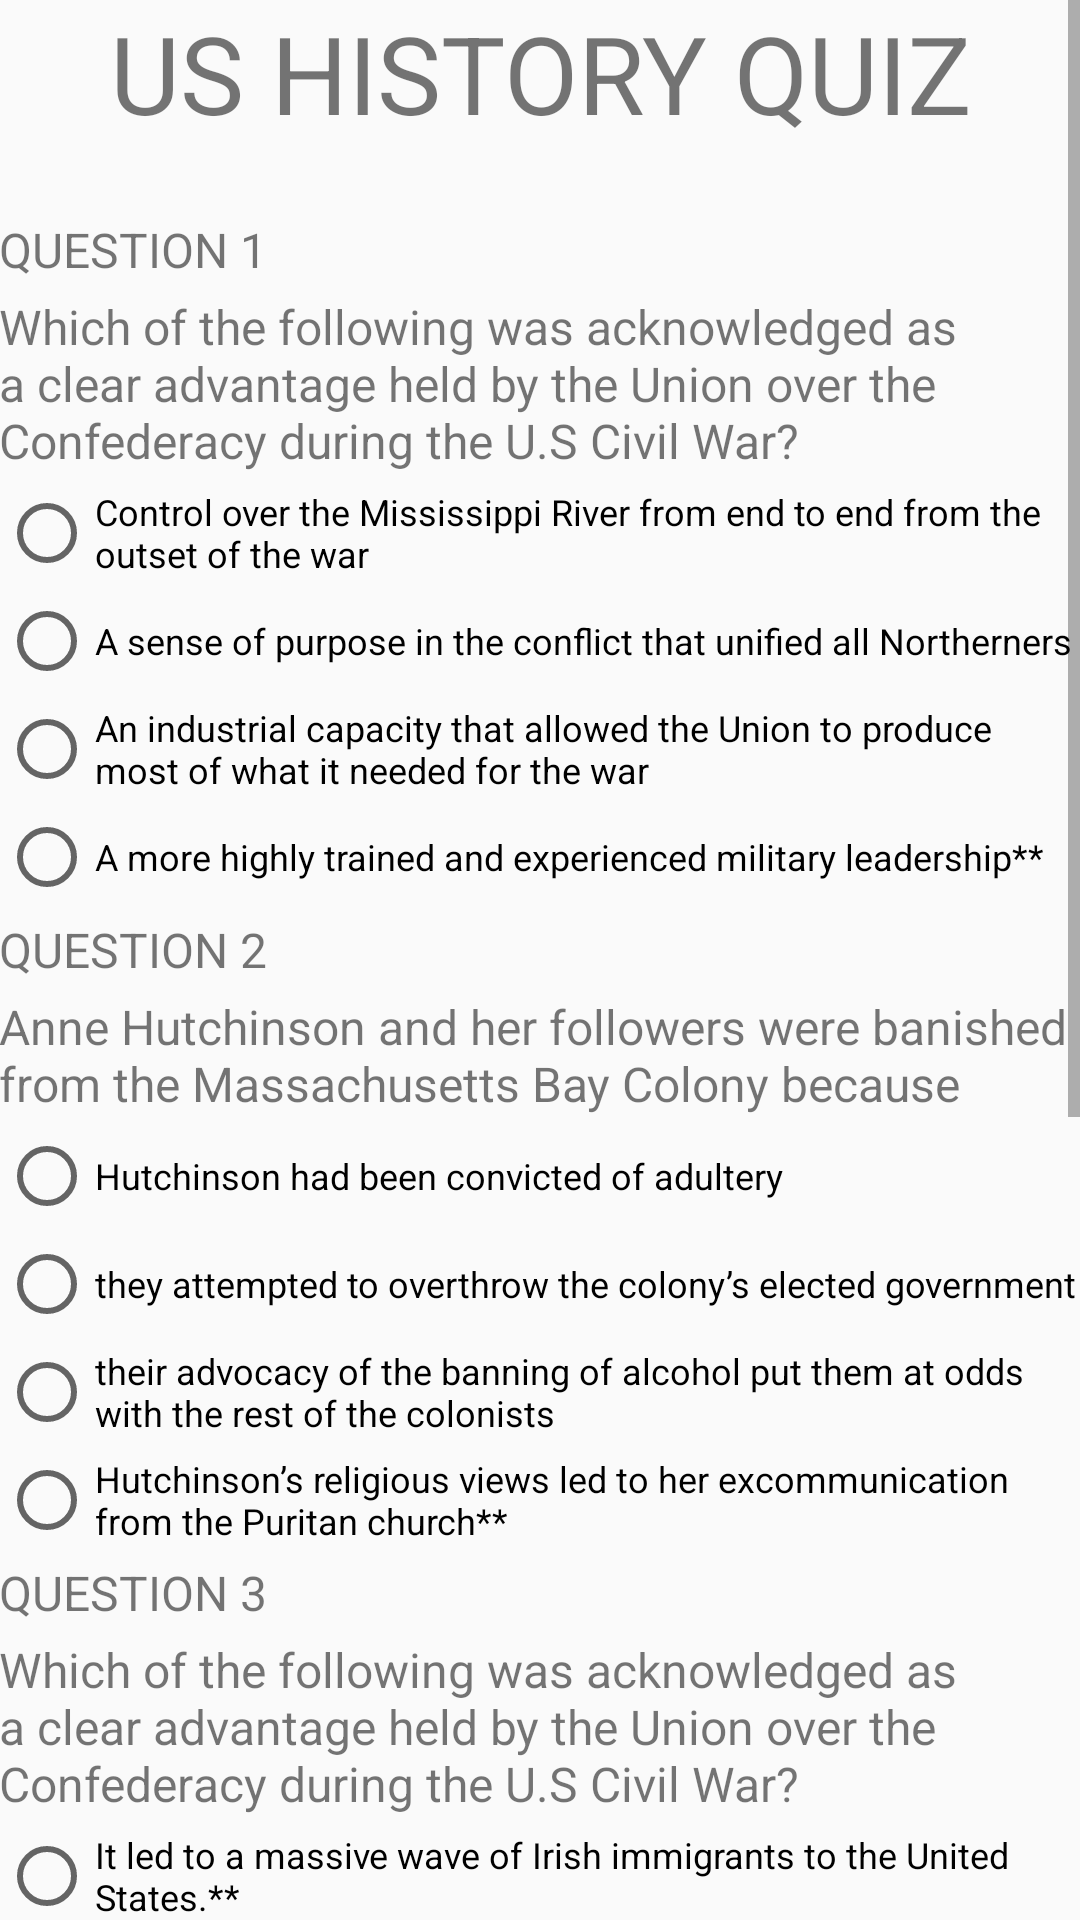

Here is an Android app screen rendered from its layout file. Give the layout XML and the strings, colors and styles it references.
<!-- AndroidManifest.xml: application theme AppTheme -->
<!-- res/layout/activity_main.xml -->
<?xml version="1.0" encoding="utf-8"?>
<ScrollView
    xmlns:android="http://schemas.android.com/apk/res/android"
    android:layout_width="match_parent"
    android:layout_height="match_parent"
    android:fillViewport="true">
    <LinearLayout xmlns:android="http://schemas.android.com/apk/res/android"
        xmlns:tools="http://schemas.android.com/tools"
        android:layout_width="match_parent"
        android:layout_height="wrap_content"
        android:paddingBottom="@dimen/activity_vertical_margin"
        android:paddingLeft="@dimen/activity_horizontal_margin"
        android:paddingRight="@dimen/activity_horizontal_margin"
        android:paddingTop="@dimen/activity_vertical_margin"
        tools:context="com.example.android.quizapp.MainActivity"
        android:orientation="vertical">

        <TextView style="@style/quizHeaderText"
            android:text="@string/quizTitle" />
        <TextView style="@style/questionHeaderText"
            android:id="@+id/question1Header"
            android:text="@string/question1Header"/>
        <TextView style="@style/questionText"
            android:id="@+id/question1"
            android:text="@string/question1"/>
        <RadioGroup
            android:layout_width="fill_parent"
            android:layout_height="wrap_content"
            android:orientation="vertical">
            <RadioButton style="@style/radioButtonStyle"
                android:id="@+id/question1A"
                android:text="@string/question1A"/>
            <RadioButton style="@style/radioButtonStyle"
                android:id="@+id/question1B"
                android:text="@string/question1B"/>
            <RadioButton style="@style/radioButtonStyle"
                android:id="@+id/question1C"
                android:text="@string/question1C"/>
            <RadioButton style="@style/radioButtonStyle"
                android:id="@+id/question1D"
                android:text="@string/question1D"/>
        </RadioGroup>
        <TextView style="@style/questionHeaderText"
            android:id="@+id/question2Header"
            android:text="@string/question2Header"/>
        <TextView style="@style/questionText"
            android:id="@+id/question2"
            android:text="@string/question2"/>
        <RadioGroup
            android:layout_width="fill_parent"
            android:layout_height="wrap_content"
            android:orientation="vertical">
            <RadioButton style="@style/radioButtonStyle"
                android:id="@+id/question2A"
                android:text="@string/question2A"/>
            <RadioButton style="@style/radioButtonStyle"
                android:id="@+id/question2B"
                android:text="@string/question2B"/>
            <RadioButton style="@style/radioButtonStyle"
                android:id="@+id/question2C"
                android:text="@string/question2C"/>
            <RadioButton style="@style/radioButtonStyle"
                android:id="@+id/question2D"
                android:text="@string/question2D"/>
        </RadioGroup>
        <TextView style="@style/questionHeaderText"
            android:id="@+id/question3Header"
            android:text="@string/question3Header"/>
        <TextView style="@style/questionText"
            android:id="@+id/question3"
            android:text="@string/question1"/>
        <RadioGroup
            android:layout_width="fill_parent"
            android:layout_height="wrap_content"
            android:orientation="vertical">
            <RadioButton style="@style/radioButtonStyle"
                android:id="@+id/question3A"
                android:text="@string/question3A"/>
            <RadioButton style="@style/radioButtonStyle"
                android:id="@+id/question3B"
                android:text="@string/question3B"/>
            <RadioButton style="@style/radioButtonStyle"
                android:id="@+id/question3C"
                android:text="@string/question3C"/>
            <RadioButton style="@style/radioButtonStyle"
                android:id="@+id/question3D"
                android:text="@string/question3D"/>
        </RadioGroup>
        <TextView style="@style/questionHeaderText"
            android:id="@+id/question4Header"
            android:text="@string/question4Header"/>
        <TextView style="@style/questionText"
            android:id="@+id/question4"
            android:text="@string/question4"/>
        <CheckBox style="@style/checkBoxStyle"
            android:id="@+id/question4A"
            android:text="@string/question4A"/>
        <CheckBox style="@style/checkBoxStyle"
            android:id="@+id/question4B"
            android:text="@string/question4B"/>
        <CheckBox style="@style/checkBoxStyle"
            android:id="@+id/question4C"
            android:text="@string/question4C"/>
        <CheckBox style="@style/checkBoxStyle"
            android:id="@+id/question4D"
            android:text="@string/question4D"/>
        <TextView style="@style/questionHeaderText"
            android:id="@+id/question5Header"
            android:text="@string/question5Header"/>
        <TextView style="@style/questionText"
            android:id="@+id/question5"
            android:text="@string/question5"/>
        <EditText style="@style/answerText"
            android:id="@+id/question5answer"
            android:hint="@string/question5Hint"
            android:inputType="text"/>

        <Button style="@style/buttons"
            android:id="@+id/submitButton"
            android:layout_width="wrap_content"
            android:layout_height="wrap_content"
            android:text="@string/submitButton"
            android:onClick="submitTest"/>
    </LinearLayout>

</ScrollView>
<!-- resources referenced by this layout -->
<resources>
  <string name="question1">Which of the following was acknowledged as a clear advantage held by the Union over the
  Confederacy during the U.S Civil War?</string>
  <string name="question1A">Control over the Mississippi River from end to end from the outset of the war</string>
  <string name="question1B">A sense of purpose in the conflict that unified all Northerners</string>
  <string name="question1C">An industrial capacity that allowed the Union to produce most of what it needed for the war</string>
  <string name="question1D">A more highly trained and experienced military leadership**</string>
  <string name="question1Header">Question 1</string>
  <string name="question2">Anne Hutchinson and her followers were banished from the Massachusetts Bay Colony because</string>
  <string name="question2A">Hutchinson had been convicted of adultery</string>
  <string name="question2B">they attempted to overthrow the colony’s elected government</string>
  <string name="question2C">their advocacy of the banning of alcohol put them at odds with the rest of the colonists</string>
  <string name="question2D">Hutchinson’s religious views led to her excommunication from the Puritan church**</string>
  <string name="question2Header">Question 2</string>
  <string name="question3A">It led to a massive wave of Irish immigrants to the United States.**</string>
  <string name="question3B">It forced Americans to abandon imports of the potato and look for other sources of food.</string>
  <string name="question3C">It led to a decline in the influence of the Roman Catholic Church.</string>
  <string name="question3D">Intermarriage between Irish immigrants and native-born US citizens declined.</string>
  <string name="question3Header">Question 3</string>
  <string name="question4">Which of these are States?</string>
  <string name="question4A">Uranus</string>
  <string name="question4B">Texas**</string>
  <string name="question4C">Apple Juice</string>
  <string name="question4D">Georgia**</string>
  <string name="question4Header">Question 4</string>
  <string name="question5">Who are you voting for and why is it Donald Trump?</string>
  <string name="question5Header">Question 5</string>
  <string name="question5Hint">Anything you put is right</string>
  <string name="quizTitle">US History Quiz</string>
  <string name="submitButton">Submit</string>
  <style name="answerText">
          <item name="android:layout_height">wrap_content</item>
          <item name="android:layout_width">match_parent</item>
          <item name="android:textSize">12sp</item>
      </style>
  <style name="buttons">
          <item name="android:textSize">16sp</item>
          <item name="android:textAllCaps">true</item>
          <item name="android:layout_gravity">center_horizontal</item>
      </style>
  <style name="checkBoxStyle">
          <item name="android:layout_marginBottom">4dp</item>
          <item name="android:textSize">12sp</item>
          <item name="android:layout_height">wrap_content</item>
          <item name="android:layout_width">wrap_content</item>
      </style>
  <style name="questionHeaderText">
          <item name="android:textSize">16sp</item>
          <item name="android:layout_width">match_parent</item>
          <item name="android:layout_height">wrap_content</item>
          <item name="android:textAllCaps">true</item>
      </style>
  <style name="radioButtonStyle">
          <item name="android:layout_marginBottom">4dp</item>
          <item name="android:textSize">12sp</item>
          <item name="android:layout_height">wrap_content</item>
          <item name="android:layout_width">wrap_content</item>
      </style>
  <style name="AppTheme" parent="Theme.AppCompat.Light.DarkActionBar">
          
          <item name="colorPrimary">#607D8B</item>
          <item name="colorPrimaryDark">#455A64</item>
          <item name="colorAccent">#03A9F4</item>
      </style>
</resources>
